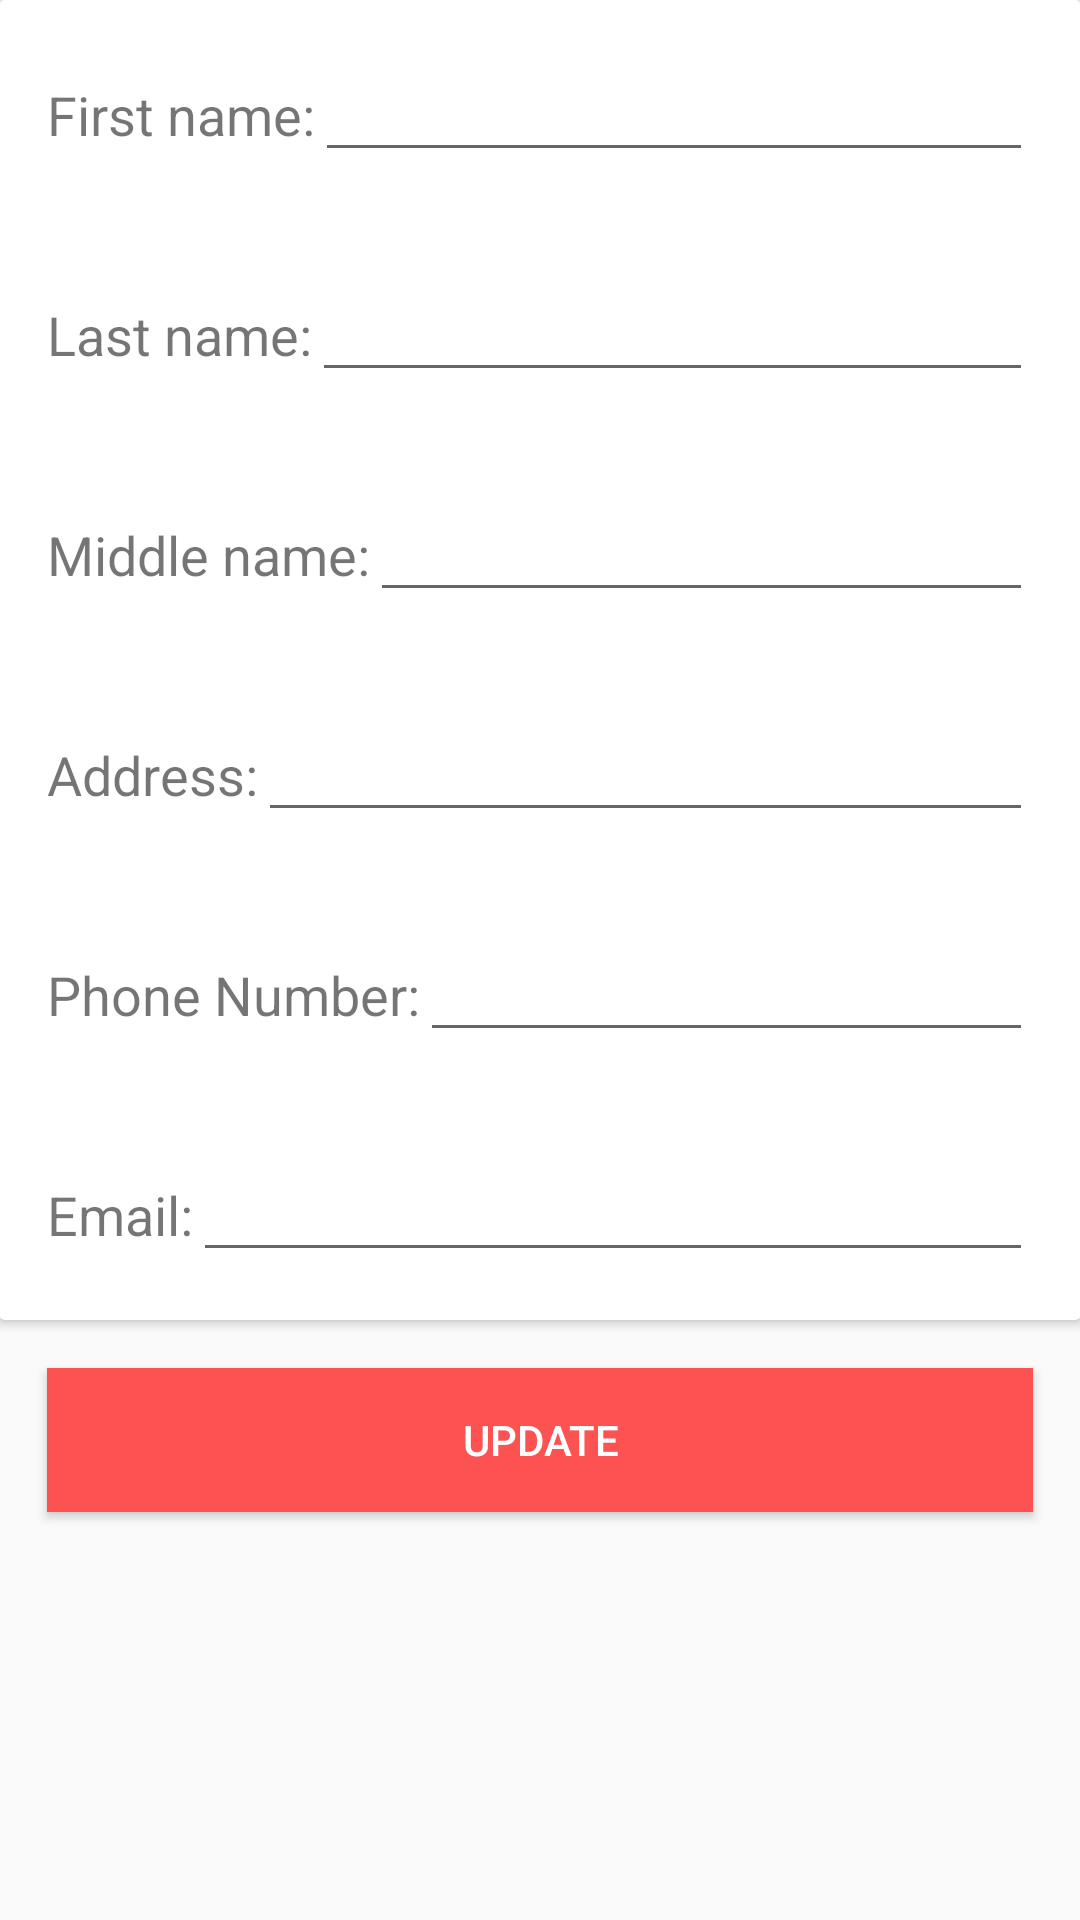

This screen was rendered from an Android layout file. Write that file and the resources it references.
<!-- AndroidManifest.xml: application theme AppTheme -->
<!-- res/layout/activity_update_info.xml -->
<?xml version="1.0" encoding="utf-8"?>
<ScrollView android:layout_width="fill_parent"
    android:layout_height="fill_parent"
    xmlns:android="http://schemas.android.com/apk/res/android" >

<LinearLayout xmlns:android="http://schemas.android.com/apk/res/android"
    xmlns:tools="http://schemas.android.com/tools"
    android:id="@+id/activity_update_info"
    android:layout_width="match_parent"
    android:layout_height="match_parent"
    android:orientation="vertical"
    android:paddingBottom="@dimen/activity_vertical_margin"
    android:paddingLeft="@dimen/activity_horizontal_margin"
    android:paddingRight="@dimen/activity_horizontal_margin"
    android:paddingTop="@dimen/activity_vertical_margin"
    tools:context="inducesmile.com.suumme.activity.all.UpdateInfoActivity"
    >


    <android.support.v7.widget.CardView
        android:layout_width="match_parent"
        android:layout_height="wrap_content"
        >

        <LinearLayout
            android:layout_width="match_parent"
            android:layout_height="wrap_content"
            android:orientation="vertical">

            <LinearLayout
                android:layout_width="match_parent"
                android:layout_height="wrap_content"
                android:orientation="horizontal"
                android:padding="16dp">

                <TextView
                    android:id="@+id/firstName"
                    android:layout_width="wrap_content"
                    android:layout_height="wrap_content"
                    android:text="First name:"
                    android:textSize="18dp"

                    />

                <EditText
                    android:id="@+id/editTextFirstName"
                    android:layout_width="match_parent"
                    android:layout_height="wrap_content"
                    android:textColor="#fc5252" />
            </LinearLayout>

            <LinearLayout
                android:layout_width="match_parent"
                android:layout_height="wrap_content"
                android:orientation="horizontal"
                android:padding="16dp">

                <TextView
                    android:id="@+id/lastName"
                    android:layout_width="wrap_content"
                    android:layout_height="wrap_content"
                    android:text="Last name:"
                    android:textSize="18dp"

                    />

                <EditText
                    android:id="@+id/editTextLastName"
                    android:layout_width="match_parent"
                    android:layout_height="wrap_content"
                    android:textColor="#fc5252" />
            </LinearLayout>

            <LinearLayout
                android:layout_width="match_parent"
                android:layout_height="wrap_content"
                android:orientation="horizontal"
                android:padding="16dp">

                <TextView
                    android:id="@+id/middleName"
                    android:layout_width="wrap_content"
                    android:layout_height="wrap_content"
                    android:text="Middle name:"
                    android:textSize="18dp"

                    />

                <EditText
                    android:id="@+id/editTextMiddleName"
                    android:layout_width="match_parent"
                    android:layout_height="wrap_content"
                    android:textColor="#fc5252" />
            </LinearLayout>

            <LinearLayout
                android:layout_width="match_parent"
                android:layout_height="wrap_content"
                android:orientation="horizontal"
                android:padding="16dp">

                <TextView
                    android:id="@+id/address"
                    android:layout_width="wrap_content"
                    android:layout_height="wrap_content"
                    android:text="Address:"
                    android:textSize="18dp"

                    />

                <EditText
                    android:id="@+id/editTextAddress"
                    android:layout_width="match_parent"
                    android:layout_height="wrap_content"
                    android:textColor="#fc5252" />
            </LinearLayout>
            <LinearLayout
                android:layout_width="match_parent"
                android:layout_height="wrap_content"
                android:orientation="horizontal"
                android:padding="16dp">

                <TextView
                    android:id="@+id/phoneNumber"
                    android:layout_width="wrap_content"
                    android:layout_height="wrap_content"
                    android:text="Phone Number:"
                    android:textSize="18dp"

                    />

                <EditText
                    android:id="@+id/editTextPhoneNumber"
                    android:layout_width="match_parent"
                    android:layout_height="wrap_content"
                    android:textColor="#fc5252" />
            </LinearLayout>
            <LinearLayout
                android:layout_width="match_parent"
                android:layout_height="wrap_content"
                android:orientation="horizontal"
                android:padding="16dp"
                >

                <TextView
                    android:id="@+id/email"
                    android:layout_width="wrap_content"
                    android:layout_height="wrap_content"
                    android:textSize="18dp"
                    android:text="Email:"

                    />
                <EditText
                    android:id="@+id/editTextEmail1"
                    android:layout_width="match_parent"
                    android:layout_height="wrap_content"
                    android:textColor="#fc5252"
                    />
            </LinearLayout>


        </LinearLayout>


    </android.support.v7.widget.CardView>

    <android.support.v7.widget.AppCompatButton
        android:id="@+id/buttonUpdate"
        android:layout_width="fill_parent"
        android:layout_height="wrap_content"
        android:layout_margin="16dp"
        android:layout_marginBottom="24dp"
        android:layout_marginTop="24dp"
        android:background="#fc5252"
        android:padding="12dp"
        android:text="@string/done"
        android:textColor="#ffffff" />


</LinearLayout>
</ScrollView>
<!-- resources referenced by this layout -->
<resources>
  <string name="done">update</string>
  <style name="AppTheme" parent="Theme.AppCompat.Light.NoActionBar">
          
          <item name="colorPrimary">@color/colorPrimary</item>
          <item name="colorPrimaryDark">@color/colorPrimaryDark</item>
          <item name="colorAccent">@color/colorAccent</item>
      </style>
  <color name="colorPrimary">#d13811</color>
  <color name="colorPrimaryDark">#b7b7b7</color>
  <color name="colorAccent">#93F573</color>
</resources>
